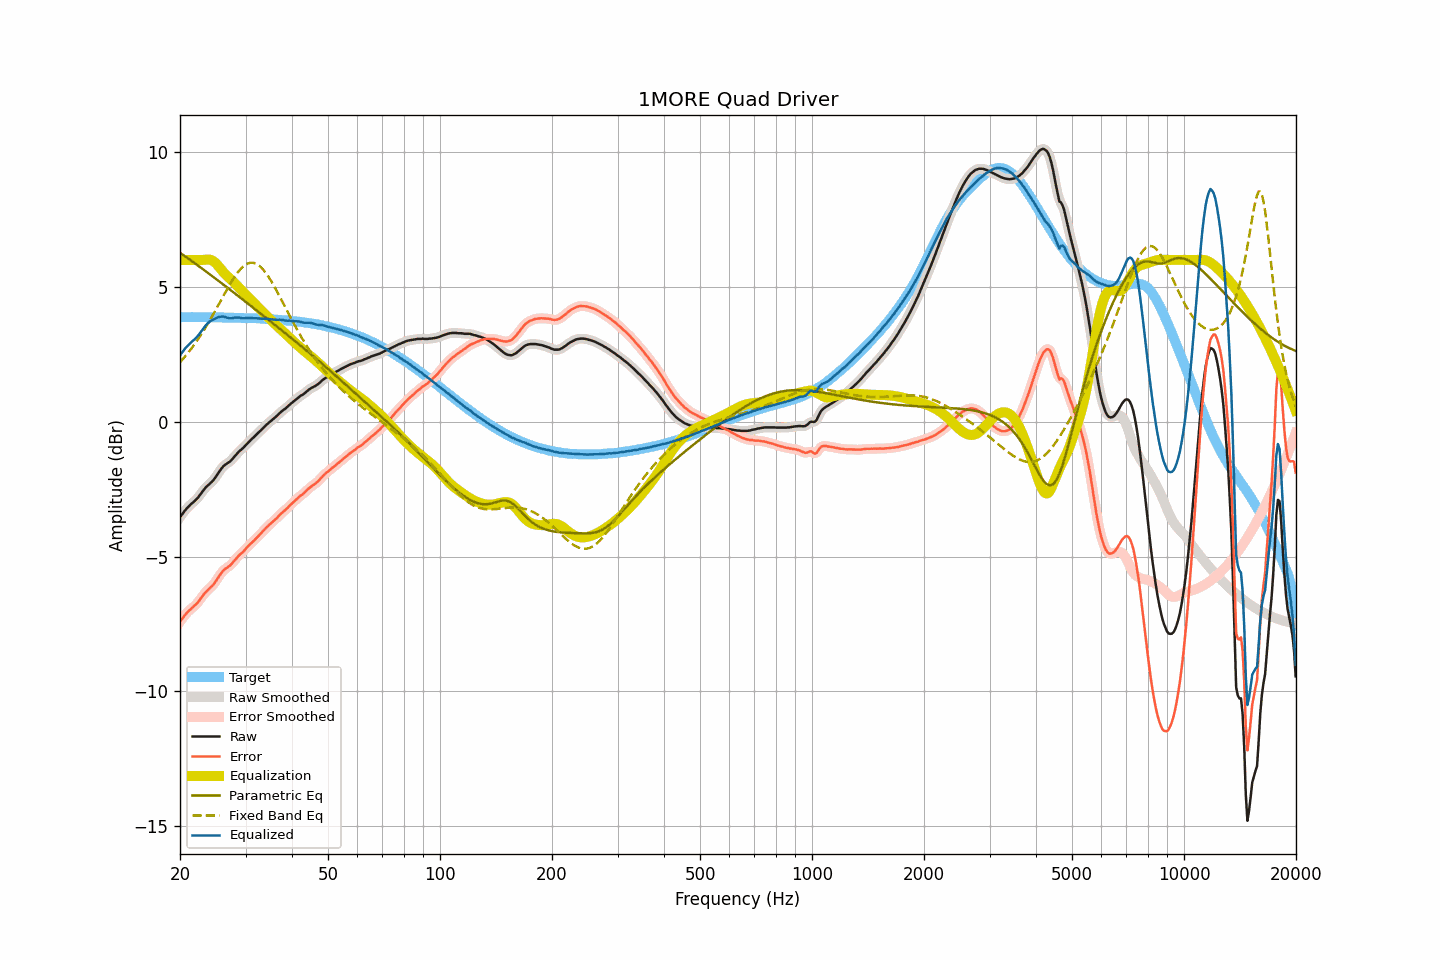

The file beside this chart, header and first rows:
frequency, raw, smoothed, error, error_smoothed, equalization, parametric_eq, fixed_band_eq, equalized_raw, equalized_smoothed, target
20.00, -3.54, -3.54, -7.42, -7.42, 6.00, 6.27, 2.21, 2.46, 2.46, 3.88
20.20, -3.46, -3.46, -7.34, -7.33, 6.00, 6.23, 2.27, 2.54, 2.54, 3.88
20.40, -3.38, -3.38, -7.25, -7.25, 6.00, 6.18, 2.34, 2.62, 2.62, 3.88
20.61, -3.30, -3.30, -7.18, -7.18, 6.00, 6.14, 2.41, 2.70, 2.70, 3.88
20.81, -3.23, -3.23, -7.10, -7.11, 6.00, 6.10, 2.48, 2.77, 2.77, 3.88
21.02, -3.17, -3.17, -7.04, -7.04, 6.00, 6.06, 2.55, 2.83, 2.83, 3.87
21.23, -3.11, -3.11, -6.98, -6.98, 6.00, 6.02, 2.63, 2.89, 2.89, 3.88
21.44, -3.05, -3.05, -6.93, -6.93, 6.00, 5.97, 2.71, 2.95, 2.95, 3.88
21.66, -3.00, -3.00, -6.88, -6.88, 6.00, 5.93, 2.78, 3.00, 3.00, 3.88
21.87, -2.95, -2.95, -6.83, -6.83, 6.00, 5.89, 2.87, 3.05, 3.05, 3.88
22.09, -2.89, -2.89, -6.77, -6.77, 6.00, 5.84, 2.95, 3.11, 3.11, 3.88
22.31, -2.83, -2.82, -6.71, -6.70, 6.00, 5.80, 3.04, 3.17, 3.18, 3.88
22.54, -2.75, -2.75, -6.63, -6.63, 6.00, 5.76, 3.13, 3.25, 3.25, 3.88
22.76, -2.67, -2.67, -6.55, -6.55, 6.00, 5.71, 3.22, 3.33, 3.33, 3.88
22.99, -2.59, -2.59, -6.47, -6.47, 6.00, 5.67, 3.31, 3.41, 3.41, 3.88
23.22, -2.51, -2.51, -6.39, -6.39, 6.00, 5.62, 3.41, 3.50, 3.49, 3.88
23.45, -2.44, -2.44, -6.32, -6.32, 6.01, 5.58, 3.50, 3.57, 3.57, 3.88
23.69, -2.38, -2.38, -6.26, -6.26, 6.02, 5.54, 3.60, 3.64, 3.64, 3.88
23.92, -2.33, -2.33, -6.20, -6.20, 6.02, 5.49, 3.70, 3.69, 3.69, 3.88
24.16, -2.27, -2.27, -6.14, -6.15, 6.01, 5.45, 3.81, 3.74, 3.73, 3.87
24.40, -2.22, -2.21, -6.09, -6.09, 5.98, 5.40, 3.91, 3.76, 3.77, 3.87
24.65, -2.15, -2.15, -6.02, -6.02, 5.95, 5.36, 4.02, 3.80, 3.80, 3.87
24.89, -2.07, -2.07, -5.94, -5.94, 5.90, 5.31, 4.12, 3.83, 3.83, 3.87
25.14, -1.98, -1.98, -5.85, -5.85, 5.83, 5.27, 4.23, 3.86, 3.86, 3.87
25.39, -1.89, -1.89, -5.76, -5.76, 5.77, 5.22, 4.34, 3.88, 3.88, 3.87
25.65, -1.80, -1.80, -5.67, -5.67, 5.69, 5.18, 4.45, 3.89, 3.89, 3.87
25.91, -1.72, -1.72, -5.59, -5.59, 5.62, 5.13, 4.56, 3.90, 3.90, 3.87
26.16, -1.65, -1.65, -5.51, -5.52, 5.55, 5.09, 4.67, 3.90, 3.89, 3.87
26.43, -1.60, -1.60, -5.46, -5.46, 5.48, 5.04, 4.78, 3.88, 3.88, 3.86
26.69, -1.56, -1.56, -5.42, -5.42, 5.42, 4.99, 4.88, 3.86, 3.86, 3.86
26.96, -1.52, -1.52, -5.38, -5.38, 5.37, 4.95, 4.99, 3.85, 3.85, 3.86
27.23, -1.48, -1.47, -5.34, -5.34, 5.31, 4.90, 5.09, 3.84, 3.84, 3.86
27.50, -1.42, -1.42, -5.28, -5.28, 5.26, 4.86, 5.19, 3.84, 3.84, 3.86
27.77, -1.36, -1.35, -5.21, -5.21, 5.20, 4.81, 5.29, 3.84, 3.85, 3.86
28.05, -1.28, -1.28, -5.13, -5.14, 5.14, 4.76, 5.38, 3.86, 3.86, 3.86
28.33, -1.22, -1.21, -5.07, -5.07, 5.08, 4.72, 5.46, 3.86, 3.87, 3.85
28.62, -1.15, -1.15, -5.00, -5.00, 5.02, 4.67, 5.54, 3.87, 3.87, 3.85
28.90, -1.09, -1.09, -4.94, -4.94, 4.95, 4.63, 5.62, 3.86, 3.86, 3.85
29.19, -1.04, -1.04, -4.89, -4.89, 4.89, 4.58, 5.68, 3.85, 3.85, 3.85
29.48, -0.99, -0.98, -4.84, -4.83, 4.82, 4.53, 5.74, 3.84, 3.84, 3.85
29.78, -0.93, -0.93, -4.77, -4.77, 4.76, 4.49, 5.79, 3.83, 3.84, 3.85
30.08, -0.86, -0.86, -4.70, -4.71, 4.70, 4.44, 5.83, 3.84, 3.84, 3.84
30.38, -0.80, -0.80, -4.64, -4.64, 4.64, 4.39, 5.86, 3.85, 3.85, 3.84
30.68, -0.74, -0.74, -4.58, -4.58, 4.59, 4.35, 5.88, 3.85, 3.85, 3.84
30.99, -0.68, -0.68, -4.52, -4.52, 4.52, 4.30, 5.90, 3.85, 3.85, 3.84
31.30, -0.62, -0.62, -4.46, -4.47, 4.46, 4.25, 5.89, 3.85, 3.84, 3.84
31.61, -0.57, -0.57, -4.41, -4.41, 4.41, 4.21, 5.89, 3.84, 3.84, 3.84
31.93, -0.51, -0.51, -4.35, -4.35, 4.35, 4.16, 5.86, 3.84, 3.84, 3.84
32.24, -0.45, -0.45, -4.28, -4.29, 4.28, 4.11, 5.84, 3.84, 3.83, 3.84
32.57, -0.39, -0.39, -4.22, -4.23, 4.22, 4.06, 5.80, 3.83, 3.83, 3.83
32.89, -0.34, -0.33, -4.17, -4.16, 4.16, 4.02, 5.75, 3.82, 3.83, 3.83
33.22, -0.28, -0.28, -4.10, -4.10, 4.10, 3.97, 5.69, 3.82, 3.82, 3.82
33.55, -0.22, -0.22, -4.03, -4.04, 4.04, 3.92, 5.62, 3.82, 3.82, 3.81
33.89, -0.16, -0.16, -3.97, -3.97, 3.98, 3.88, 5.55, 3.82, 3.82, 3.81
34.23, -0.10, -0.10, -3.91, -3.91, 3.92, 3.83, 5.47, 3.82, 3.81, 3.81
34.57, -0.05, -0.05, -3.85, -3.85, 3.86, 3.78, 5.38, 3.81, 3.81, 3.81
34.92, 0.00, 0.00, -3.80, -3.80, 3.80, 3.73, 5.29, 3.80, 3.80, 3.80
35.27, 0.05, 0.05, -3.75, -3.75, 3.74, 3.69, 5.19, 3.80, 3.80, 3.80
35.62, 0.10, 0.10, -3.69, -3.69, 3.69, 3.64, 5.09, 3.79, 3.79, 3.79
35.97, 0.15, 0.15, -3.64, -3.64, 3.63, 3.59, 4.98, 3.78, 3.78, 3.79
... 635 more rows
